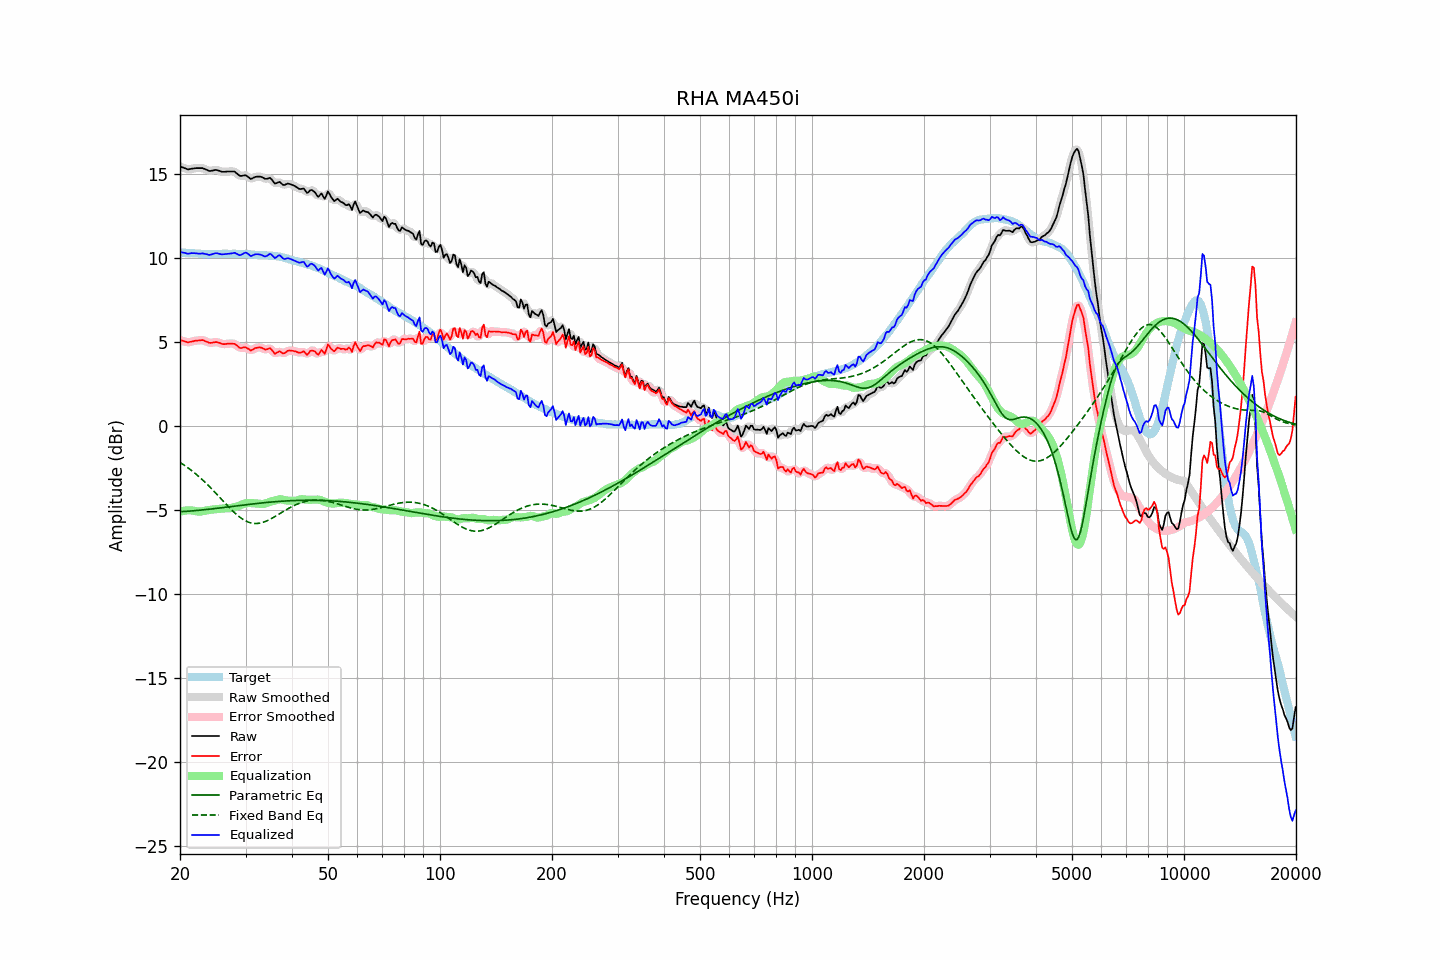

Values plotted in this chart, from the file beside it:
frequency, raw, error, smoothed, error_smoothed, equalization, parametric_eq, fixed_band_eq, equalized_raw, equalized_smoothed, target
20.00, 15.46, 5.12, 15.47, 5.13, -5.10, -5.11, -2.17, 10.36, 10.37, 10.34
20.20, 15.42, 5.09, 15.42, 5.09, -5.08, -5.10, -2.23, 10.35, 10.35, 10.33
20.40, 15.39, 5.07, 15.38, 5.05, -5.06, -5.10, -2.29, 10.34, 10.32, 10.32
20.61, 15.35, 5.03, 15.35, 5.03, -5.04, -5.09, -2.36, 10.31, 10.30, 10.32
20.81, 15.31, 5.01, 15.31, 5.01, -5.03, -5.08, -2.43, 10.28, 10.28, 10.30
21.02, 15.28, 4.98, 15.30, 4.99, -5.03, -5.08, -2.49, 10.26, 10.27, 10.30
21.23, 15.30, 5.01, 15.30, 5.00, -5.02, -5.07, -2.57, 10.28, 10.28, 10.29
21.44, 15.32, 5.02, 15.32, 5.02, -5.02, -5.06, -2.64, 10.30, 10.29, 10.30
21.66, 15.33, 5.04, 15.34, 5.05, -5.04, -5.06, -2.71, 10.29, 10.30, 10.29
21.87, 15.35, 5.07, 15.35, 5.06, -5.06, -5.05, -2.79, 10.29, 10.29, 10.28
22.09, 15.36, 5.09, 15.36, 5.08, -5.08, -5.04, -2.87, 10.28, 10.28, 10.27
22.31, 15.36, 5.09, 15.36, 5.09, -5.09, -5.03, -2.95, 10.27, 10.27, 10.27
22.54, 15.36, 5.10, 15.37, 5.10, -5.10, -5.02, -3.04, 10.26, 10.27, 10.26
22.76, 15.36, 5.11, 15.37, 5.11, -5.09, -5.01, -3.12, 10.27, 10.27, 10.25
22.99, 15.36, 5.12, 15.35, 5.11, -5.08, -5.00, -3.21, 10.28, 10.27, 10.24
23.22, 15.32, 5.09, 15.33, 5.09, -5.06, -4.99, -3.30, 10.26, 10.27, 10.23
23.45, 15.28, 5.04, 15.28, 5.05, -5.04, -4.98, -3.39, 10.24, 10.24, 10.24
23.69, 15.24, 5.01, 15.24, 5.00, -5.02, -4.97, -3.48, 10.22, 10.22, 10.23
23.92, 15.19, 4.96, 15.21, 4.97, -5.01, -4.96, -3.58, 10.19, 10.20, 10.23
24.16, 15.19, 4.95, 15.20, 4.95, -4.99, -4.95, -3.68, 10.20, 10.21, 10.24
24.40, 15.21, 4.96, 15.21, 4.96, -4.98, -4.94, -3.78, 10.23, 10.23, 10.25
24.65, 15.23, 4.98, 15.23, 4.98, -4.97, -4.93, -3.88, 10.26, 10.26, 10.25
24.89, 15.25, 5.00, 15.25, 4.99, -4.96, -4.92, -3.98, 10.29, 10.28, 10.25
25.14, 15.24, 5.00, 15.24, 4.99, -4.95, -4.91, -4.08, 10.29, 10.29, 10.24
25.39, 15.21, 4.97, 15.21, 4.97, -4.94, -4.89, -4.18, 10.27, 10.27, 10.24
25.65, 15.18, 4.94, 15.18, 4.93, -4.93, -4.88, -4.29, 10.25, 10.25, 10.24
25.91, 15.14, 4.89, 15.15, 4.90, -4.92, -4.87, -4.39, 10.22, 10.23, 10.25
26.16, 15.14, 4.88, 15.14, 4.88, -4.91, -4.86, -4.49, 10.23, 10.23, 10.26
26.43, 15.14, 4.88, 15.14, 4.88, -4.91, -4.85, -4.60, 10.24, 10.24, 10.26
26.69, 15.15, 4.89, 15.15, 4.89, -4.90, -4.84, -4.70, 10.25, 10.25, 10.26
26.96, 15.16, 4.91, 15.16, 4.90, -4.90, -4.82, -4.80, 10.26, 10.26, 10.25
27.23, 15.16, 4.91, 15.16, 4.91, -4.90, -4.81, -4.90, 10.26, 10.27, 10.25
27.50, 15.16, 4.91, 15.17, 4.91, -4.89, -4.80, -4.99, 10.28, 10.29, 10.25
27.77, 15.16, 4.90, 15.16, 4.90, -4.86, -4.79, -5.09, 10.30, 10.30, 10.26
28.05, 15.15, 4.89, 15.13, 4.88, -4.83, -4.78, -5.18, 10.32, 10.30, 10.26
28.33, 15.07, 4.83, 15.07, 4.82, -4.80, -4.76, -5.26, 10.27, 10.27, 10.24
28.62, 14.99, 4.75, 14.99, 4.74, -4.77, -4.75, -5.34, 10.22, 10.22, 10.24
28.90, 14.91, 4.66, 14.93, 4.68, -4.74, -4.74, -5.42, 10.17, 10.19, 10.25
29.19, 14.89, 4.64, 14.90, 4.65, -4.70, -4.73, -5.49, 10.19, 10.20, 10.25
29.48, 14.91, 4.67, 14.91, 4.66, -4.66, -4.72, -5.56, 10.25, 10.25, 10.24
29.78, 14.93, 4.69, 14.93, 4.68, -4.63, -4.70, -5.61, 10.30, 10.30, 10.24
30.08, 14.93, 4.68, 14.92, 4.67, -4.60, -4.69, -5.66, 10.33, 10.31, 10.25
30.38, 14.86, 4.62, 14.86, 4.62, -4.59, -4.68, -5.71, 10.27, 10.27, 10.24
30.68, 14.79, 4.57, 14.79, 4.56, -4.59, -4.67, -5.74, 10.20, 10.20, 10.22
30.99, 14.71, 4.49, 14.75, 4.53, -4.59, -4.66, -5.77, 10.12, 10.16, 10.22
31.30, 14.75, 4.54, 14.75, 4.54, -4.60, -4.65, -5.79, 10.15, 10.16, 10.21
31.61, 14.80, 4.60, 14.79, 4.58, -4.61, -4.64, -5.81, 10.20, 10.18, 10.20
31.93, 14.84, 4.65, 14.83, 4.64, -4.61, -4.63, -5.81, 10.23, 10.22, 10.19
32.24, 14.85, 4.66, 14.86, 4.67, -4.62, -4.61, -5.81, 10.23, 10.24, 10.19
32.57, 14.85, 4.68, 14.86, 4.68, -4.63, -4.60, -5.80, 10.22, 10.23, 10.17
32.89, 14.85, 4.68, 14.85, 4.67, -4.64, -4.59, -5.78, 10.21, 10.20, 10.17
33.22, 14.82, 4.65, 14.81, 4.64, -4.65, -4.58, -5.76, 10.17, 10.16, 10.17
33.55, 14.77, 4.61, 14.77, 4.60, -4.65, -4.57, -5.73, 10.13, 10.13, 10.16
33.89, 14.72, 4.55, 14.74, 4.57, -4.62, -4.56, -5.69, 10.10, 10.11, 10.17
34.23, 14.72, 4.57, 14.74, 4.58, -4.59, -4.56, -5.65, 10.13, 10.15, 10.15
34.57, 14.75, 4.60, 14.76, 4.60, -4.55, -4.55, -5.61, 10.20, 10.20, 10.15
34.92, 14.78, 4.64, 14.75, 4.60, -4.52, -4.54, -5.56, 10.26, 10.23, 10.14
35.27, 14.69, 4.54, 14.67, 4.53, -4.49, -4.53, -5.51, 10.20, 10.18, 10.15
35.62, 14.56, 4.43, 14.57, 4.43, -4.46, -4.52, -5.46, 10.10, 10.10, 10.13
35.97, 14.43, 4.30, 14.48, 4.35, -4.43, -4.51, -5.40, 10.00, 10.05, 10.13
... 635 more rows
